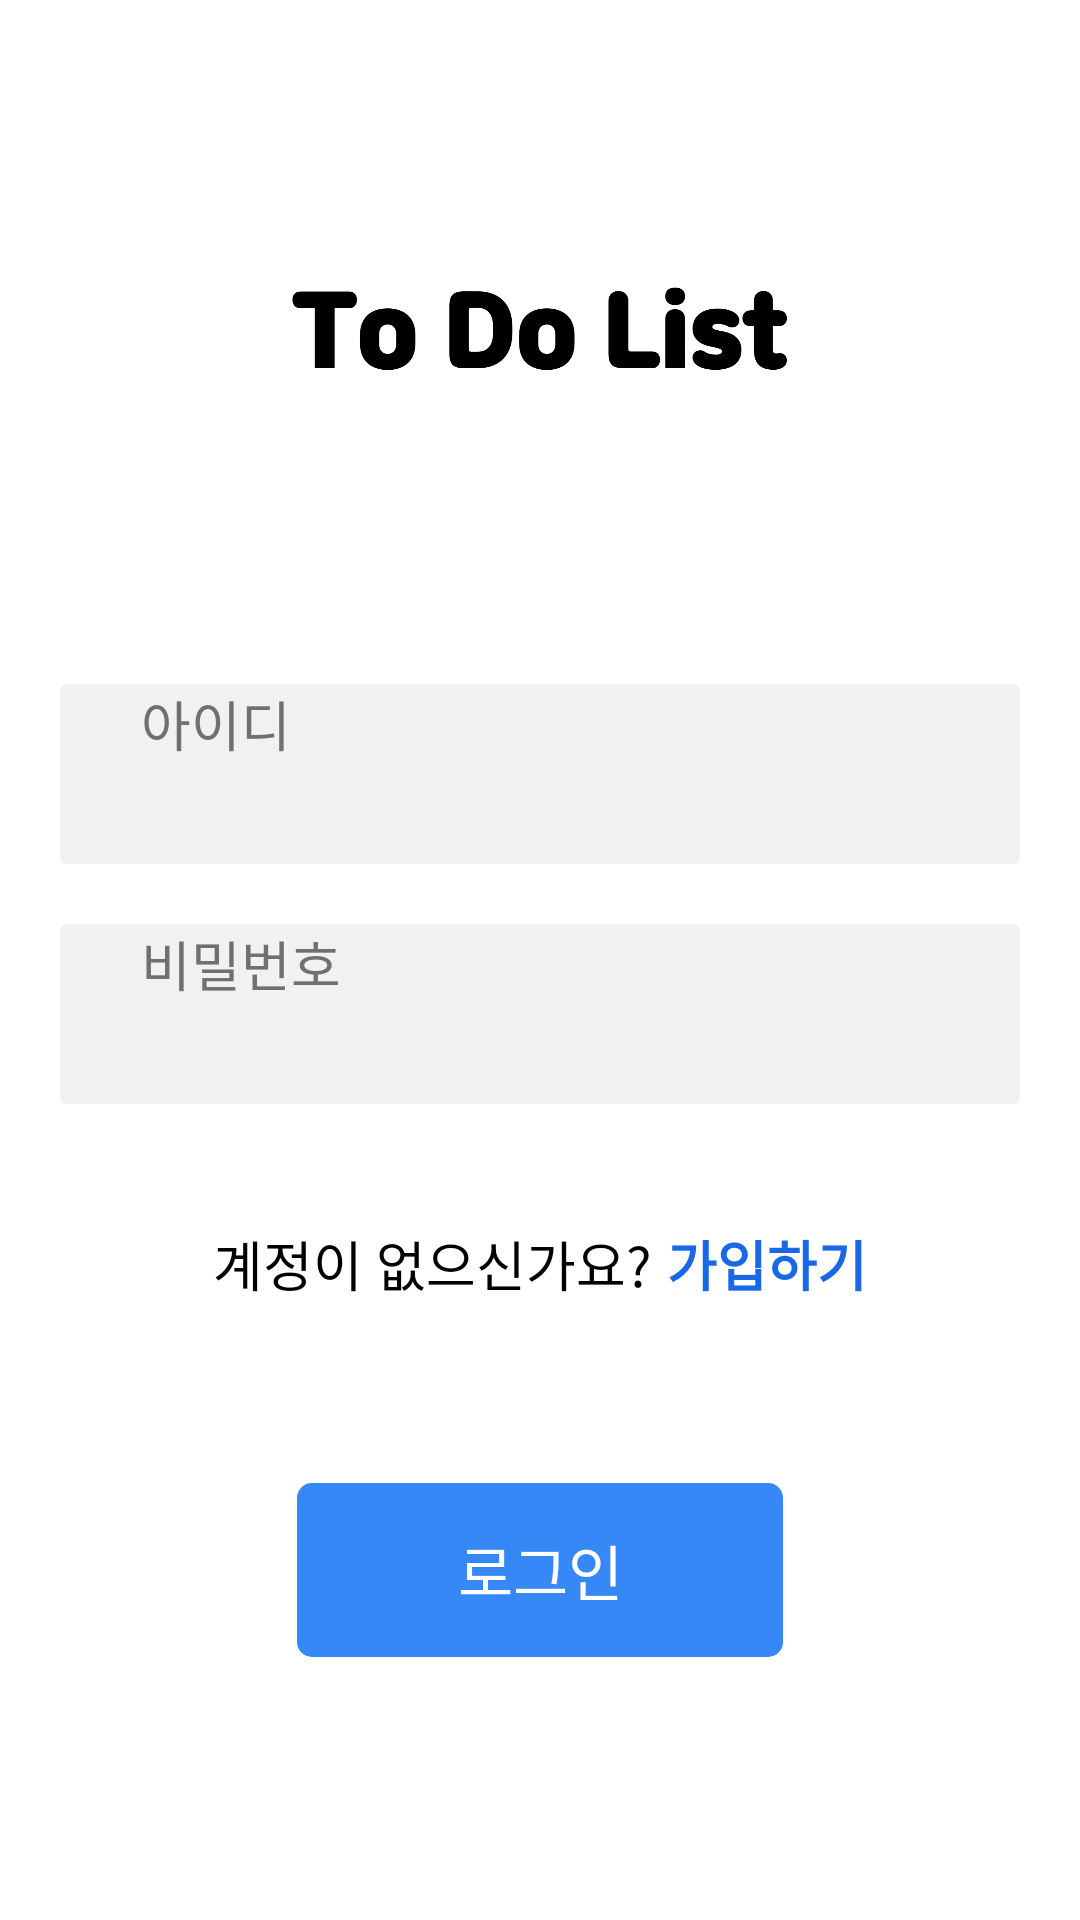

Reconstruct the res/layout file that produces this screen, plus the resources it refers to.
<!-- AndroidManifest.xml: application theme Theme.LoginUI -->
<!-- res/layout/activity_sign_in.xml -->
<?xml version="1.0" encoding="utf-8"?>
<androidx.appcompat.widget.LinearLayoutCompat xmlns:android="http://schemas.android.com/apk/res/android"
    xmlns:app="http://schemas.android.com/apk/res-auto"
    xmlns:tools="http://schemas.android.com/tools"
    android:layout_width="match_parent"
    android:layout_height="match_parent"
    android:orientation="vertical"
    tools:context=".SignInActivity">

    <ImageView
        android:layout_width="230dp"
        android:layout_height="43dp"
        android:layout_marginTop="90dp"
        android:layout_marginBottom="95dp"
        android:src="@drawable/todolist"
        android:layout_gravity="center_horizontal"/>

    <androidx.appcompat.widget.LinearLayoutCompat
        android:layout_width="match_parent"
        android:layout_height="wrap_content"
        android:orientation="vertical"
        android:layout_gravity="center_horizontal">

        <EditText
            android:id="@+id/id_input"
            android:layout_width="match_parent"
            android:layout_height="60dp"
            android:layout_marginLeft="20dp"
            android:layout_marginRight="20dp"
            android:layout_marginBottom="20dp"
            android:background="@drawable/input_bg"
            android:hint="아이디"
            android:textColorHint="@color/hint_color"
            android:textSize="18dp"
            android:paddingStart="27dp"
            />

        <EditText
            android:id="@+id/pw_input"
            android:layout_width="match_parent"
            android:layout_height="60dp"
            android:layout_marginLeft="20dp"
            android:layout_marginRight="20dp"
            android:background="@drawable/input_bg"
            android:hint="비밀번호"
            android:textColorHint="@color/hint_color"
            android:textSize="18dp"
            android:paddingStart="27dp"
            />


    </androidx.appcompat.widget.LinearLayoutCompat>

    <androidx.appcompat.widget.LinearLayoutCompat
        android:layout_width="wrap_content"
        android:layout_height="wrap_content"
        android:layout_gravity="center_horizontal"
        android:layout_marginTop="40dp"
        android:layout_marginBottom="60dp"
        android:orientation="horizontal">

        <TextView
            android:layout_width="wrap_content"
            android:layout_height="wrap_content"
            android:textSize="18dp"
            android:textColorHint="#070707"
            android:text="계정이 없으신가요?" />

        <TextView
            android:id="@+id/sign_up_btn"
            android:layout_width="wrap_content"
            android:layout_height="wrap_content"
            android:textSize="18dp"
            android:textStyle="bold"
            android:layout_marginLeft="5dp"
            android:textColor="#1868e8"
            android:text="가입하기" />


    </androidx.appcompat.widget.LinearLayoutCompat>

    <TextView
        android:id="@+id/login_btn"
        android:layout_width="162dp"
        android:layout_height="58dp"
        android:text="로그인"
        android:gravity="center"
        android:textColor="@color/white"
        android:textSize="20dp"
        android:layout_gravity="center_horizontal"
        android:background="@drawable/login_btn_bg" />

</androidx.appcompat.widget.LinearLayoutCompat>
<!-- resources referenced by this layout -->
<resources>
  <color name="hint_color">#707070</color>
  <color name="white">#FFFFFFFF</color>
  <!-- drawable input_bg (drawable) -->
  <?xml version="1.0" encoding="utf-8"?>
  <shape xmlns:android="http://schemas.android.com/apk/res/android"
      android:shape="rectangle">
  
      <solid android:color="#F1F1F1"/>
  
      <corners android:radius="2dp" />
  
  </shape>
  <!-- drawable login_btn_bg (drawable) -->
  <?xml version="1.0" encoding="utf-8"?>
  <shape xmlns:android="http://schemas.android.com/apk/res/android"
      android:shape="rectangle">
  
      <solid android:color="#3688f7"/>
  
      <corners android:radius="5dp" />
  
  </shape>
  <!-- drawable todolist: png bitmap (drawable, 44425 bytes) -->
</resources>
